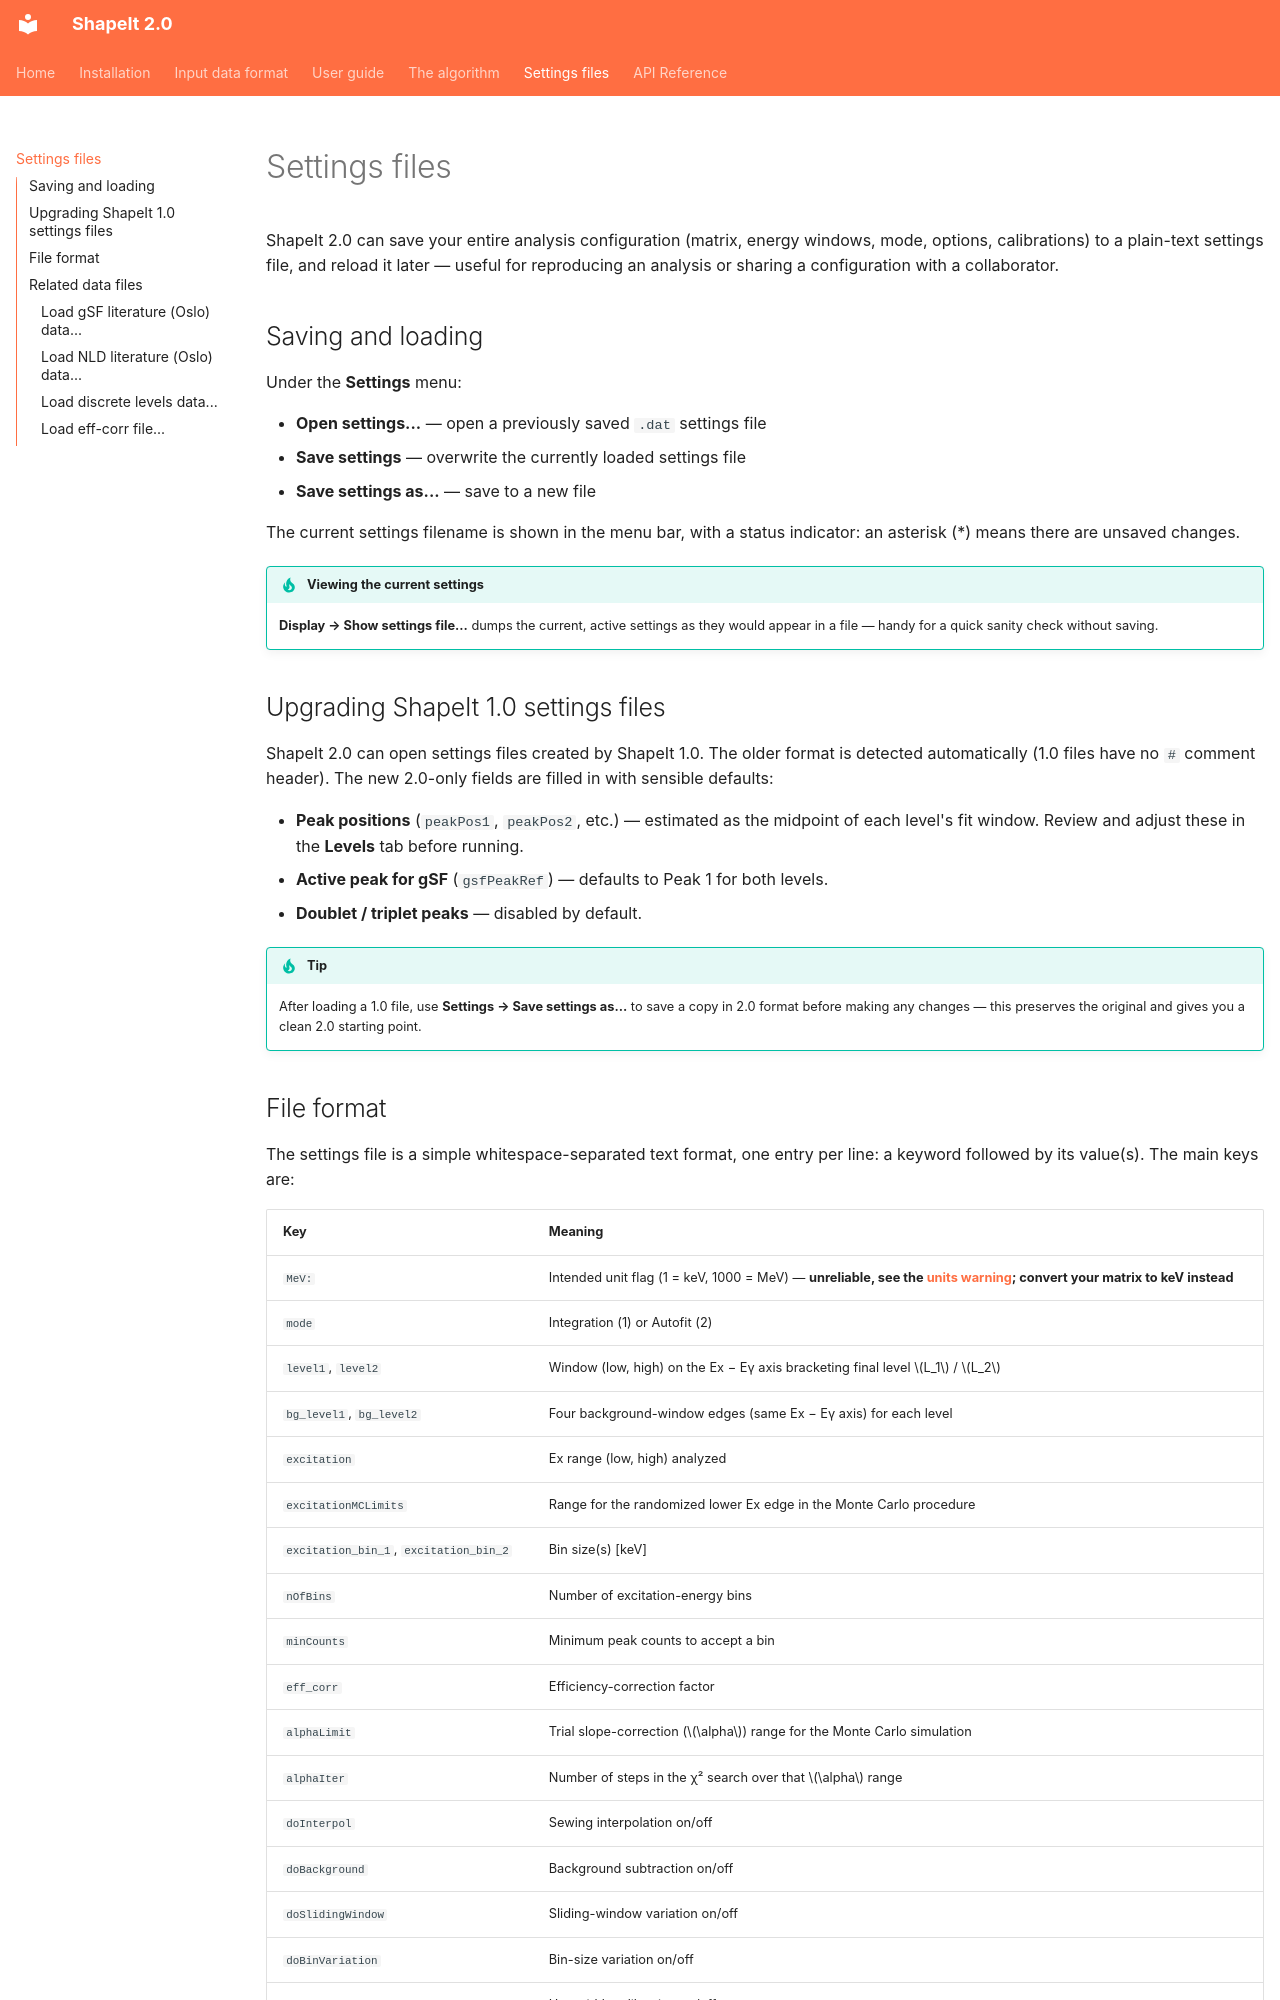

repository: dennismuecher/ShapeIt2.0 · page: settings-files/index.html · generator: mkdocs

# Settings files

ShapeIt 2.0 can save your entire analysis configuration (matrix, energy
windows, mode, options, calibrations) to a plain-text settings file, and
reload it later — useful for reproducing an analysis or sharing a
configuration with a collaborator.

## Saving and loading

Under the **Settings** menu:

- **Open settings...** — open a previously saved `.dat` settings file
- **Save settings** — overwrite the currently loaded settings file
- **Save settings as...** — save to a new file

The current settings filename is shown in the menu bar, with a status
indicator: an asterisk (*) means there are unsaved changes.

!!! tip "Viewing the current settings"
    **Display → Show settings file...** dumps the current, active settings
    as they would appear in a file — handy for a quick sanity check without
    saving.

## Upgrading ShapeIt 1.0 settings files

ShapeIt 2.0 can open settings files created by ShapeIt 1.0. The older format
is detected automatically (1.0 files have no `#` comment header). The new
2.0-only fields are filled in with sensible defaults:

- **Peak positions** (`peakPos1`, `peakPos2`, etc.) — estimated as the
  midpoint of each level's fit window. Review and adjust these in the
  **Levels** tab before running.
- **Active peak for gSF** (`gsfPeakRef`) — defaults to Peak 1 for both
  levels.
- **Doublet / triplet peaks** — disabled by default.

!!! tip
    After loading a 1.0 file, use **Settings → Save settings as...** to
    save a copy in 2.0 format before making any changes — this preserves
    the original and gives you a clean 2.0 starting point.
